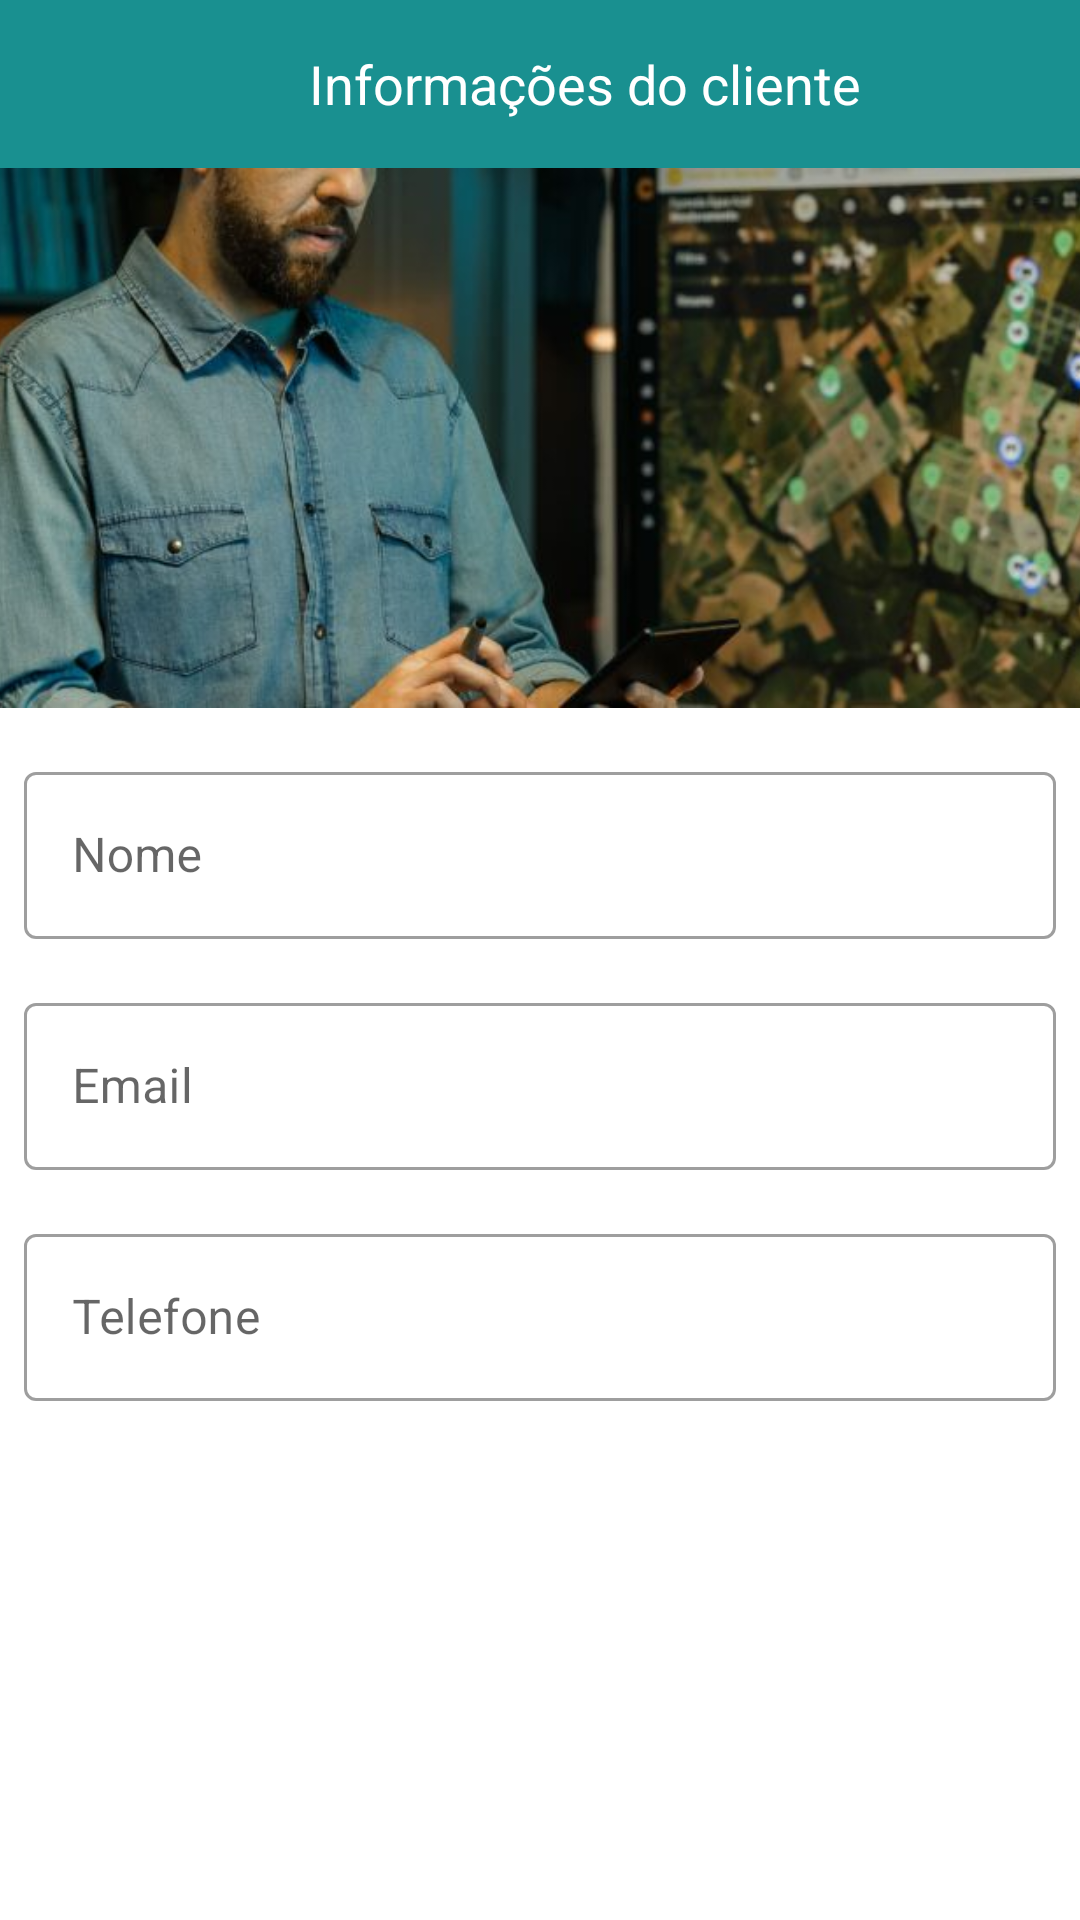

The Android layout XML behind this screen, and the referenced resources:
<!-- AndroidManifest.xml: application theme Theme.Kotlintrevo -->
<!-- res/layout/infoclient_fragment.xml -->
<androidx.constraintlayout.widget.ConstraintLayout
    xmlns:android="http://schemas.android.com/apk/res/android"
    xmlns:app="http://schemas.android.com/apk/res-auto"
    xmlns:tools="http://schemas.android.com/tools"
    android:layout_width="match_parent"
    android:layout_height="match_parent">

    <LinearLayout
        android:id="@+id/toolBar"
        android:layout_width="match_parent"
        android:layout_height="?actionBarSize"
        android:background="@color/colorprimary"
        android:gravity="center_vertical"
        android:orientation="horizontal"
        android:paddingStart="15dp"
        android:paddingEnd="15dp"
        tools:ignore="MissingConstraints">

        <ImageView
            android:id="@+id/imageMenu"
            android:layout_width="30dp"
            android:layout_height="30dp"
            android:contentDescription="@string/app_name"
            android:onClick="OrderToMain"
            android:src="@drawable/baseline_arrow_back_24"
            tools:ignore="UsingOnClickInXml"/>

        <TextView
            android:id="@+id/infoclienttext"
            android:layout_width="match_parent"
            android:layout_height="match_parent"
            android:gravity="center"
            android:text="@string/infoclienttext"
            android:textColor="@android:color/white"
            android:textSize="18sp"
            android:textStyle="normal" />

    </LinearLayout>

    <ImageView
        android:id="@+id/imgclient"
        android:layout_width="match_parent"
        android:layout_height="180dp"
        android:scaleType="centerCrop"
        android:src="@drawable/client"
        app:layout_constraintTop_toBottomOf="@id/toolBar" />

    <com.google.android.material.textfield.TextInputLayout
        style="@style/Widget.MaterialComponents.TextInputLayout.OutlinedBox"
        android:id="@+id/inputnome"
        android:layout_width="0dp"
        android:layout_height="wrap_content"
        android:layout_marginStart="8dp"
        android:layout_marginTop="16dp"
        android:layout_marginEnd="8dp"
        app:layout_constraintEnd_toEndOf="parent"
        app:layout_constraintStart_toStartOf="parent"
        app:layout_constraintTop_toBottomOf="@+id/imgclient">

        <com.google.android.material.textfield.TextInputEditText
            android:layout_width="match_parent"
            android:layout_height="wrap_content"
            android:hint="Nome" />

    </com.google.android.material.textfield.TextInputLayout>

    <com.google.android.material.textfield.TextInputLayout
        style="@style/Widget.MaterialComponents.TextInputLayout.OutlinedBox"
        android:id="@+id/inputemail"
        android:layout_width="0dp"
        android:layout_height="wrap_content"
        android:layout_marginStart="8dp"
        android:layout_marginTop="16dp"
        android:layout_marginEnd="8dp"
        app:layout_constraintEnd_toEndOf="parent"
        app:layout_constraintStart_toStartOf="parent"
        app:layout_constraintTop_toBottomOf="@+id/inputnome">

        <com.google.android.material.textfield.TextInputEditText
            android:layout_width="match_parent"
            android:layout_height="wrap_content"
            android:hint="Email" />

    </com.google.android.material.textfield.TextInputLayout>

    <com.google.android.material.textfield.TextInputLayout
        style="@style/Widget.MaterialComponents.TextInputLayout.OutlinedBox"
        android:id="@+id/inputphone"
        android:layout_width="0dp"
        android:layout_height="wrap_content"
        android:layout_marginStart="8dp"
        android:layout_marginTop="16dp"
        android:layout_marginEnd="8dp"
        app:layout_constraintEnd_toEndOf="parent"
        app:layout_constraintStart_toStartOf="parent"
        app:layout_constraintTop_toBottomOf="@+id/inputemail">

        <com.google.android.material.textfield.TextInputEditText
            android:layout_width="match_parent"
            android:layout_height="wrap_content"
            android:hint="Telefone" />

    </com.google.android.material.textfield.TextInputLayout>

</androidx.constraintlayout.widget.ConstraintLayout>
<!-- resources referenced by this layout -->
<resources>
  <color name="colorprimary">#199090</color>
  <!-- drawable client: jpg bitmap (drawable, 50355 bytes) -->
  <string name="app_name">TREVOMOBILE</string>
  <string name="infoclienttext">Informações do cliente</string>
  <style name="Theme.Kotlintrevo" parent="Theme.MaterialComponents.DayNight.DarkActionBar">
          
          <item name="colorPrimary">@color/purple_500</item>
          <item name="colorPrimaryVariant">@color/purple_700</item>
          <item name="colorOnPrimary">@color/white</item>
          
          <item name="colorSecondary">@color/teal_200</item>
          <item name="colorSecondaryVariant">@color/teal_700</item>
          <item name="colorOnSecondary">@color/black</item>
          
          <item name="android:statusBarColor">?attr/colorPrimaryVariant</item>
          
      </style>
  <color name="purple_500">#800080</color>
  <color name="purple_700">#4B0082</color>
  <color name="white">#FFFFFF</color>
  <color name="teal_200">#03DAC5</color>
  <color name="teal_700">#018786</color>
  <color name="black">#000000</color>
</resources>
